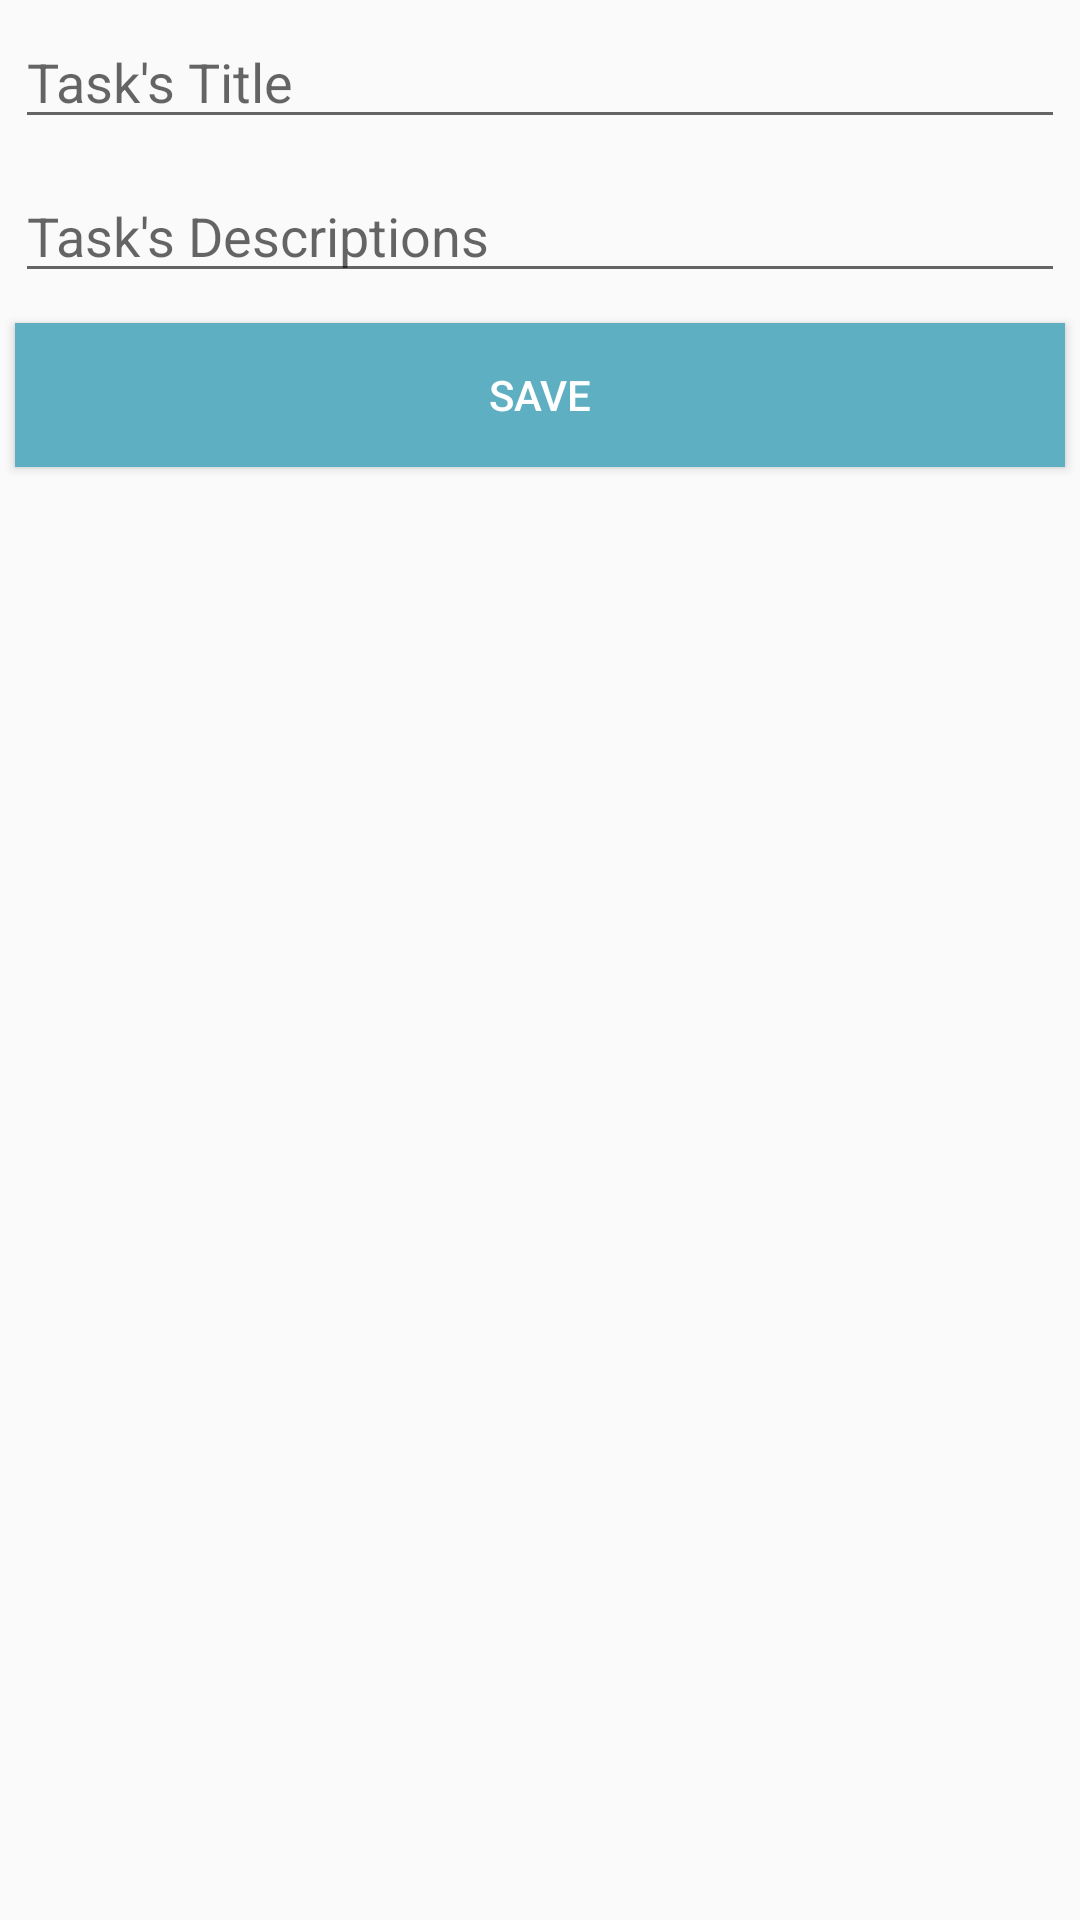

Layout XML and referenced resources for this Android screen:
<!-- AndroidManifest.xml: application theme ThirdTheme -->
<!-- res/layout/fragment_add.xml -->
<RelativeLayout xmlns:android="http://schemas.android.com/apk/res/android"
    xmlns:app="http://schemas.android.com/apk/res-auto"
    xmlns:tools="http://schemas.android.com/tools"
    android:layout_width="match_parent"
    android:layout_height="match_parent"
    android:layout_margin="16dp">

    <LinearLayout
        android:layout_width="match_parent"
        android:layout_height="match_parent"
        android:orientation="vertical">

        <EditText
            android:id="@+id/et_title"
            android:layout_width="match_parent"
            android:layout_height="wrap_content"
            android:inputType="text"
            android:layout_margin="5dp"
            android:hint="Task's Title"
            android:layout_alignParentLeft="true" />

        <EditText
            android:id="@+id/et_description"
            android:layout_width="match_parent"
            android:layout_height="wrap_content"
            android:inputType="text"
            android:layout_margin="5dp"
            android:hint="Task's Descriptions"
            android:layout_alignParentLeft="true" />

        <Button
            android:id="@+id/bt_save"
            android:layout_width="match_parent"
            android:layout_height="wrap_content"
            android:layout_margin="5dp"
            android:textColor="?attr/textWhiteColor"
            android:background="?attr/colorPrimary"
            android:text="Save"
            android:layout_alignParentRight="true"/>

    </LinearLayout>

</RelativeLayout>
<!-- resources referenced by this layout -->
<resources>
  <style name="ThirdTheme" parent="Theme.AppCompat.Light.NoActionBar">
          <item name="colorPrimary">@color/blueViking</item>
          <item name="colorPrimaryDark">@color/blueSherpa</item>
          <item name="tabBackgroundColor">@color/blueSwansDown</item>
          <item name="toolbarBackgroundColor">@color/blueBotticelli</item>
          <item name="textDarkColor">@color/blueOxford</item>
          <item name="textTabColor">@color/blueClearDay</item>
          <item name="textWhiteColor">@color/myTextLight</item>
          <item name="detailBackground">@color/myLayoutColor</item>
          <item name="buttonDefault">@color/blueCobalt</item>
          <item name="imageTransparentOverlay">@color/blueSwansDown</item>
      </style>
  <color name="blueViking">#5EAFC2</color>
  <color name="blueSherpa">#003242</color>
  <color name="blueSwansDown">#D8E5E2</color>
  <color name="blueBotticelli">#95B0B7</color>
  <color name="blueOxford">#2B3B3F</color>
  <color name="blueClearDay">#E6F4F1</color>
  <color name="myTextLight">#FFFFFF</color>
  <color name="myLayoutColor">#EEEEEE</color>
  <color name="blueCobalt">#005B8F</color>
</resources>
